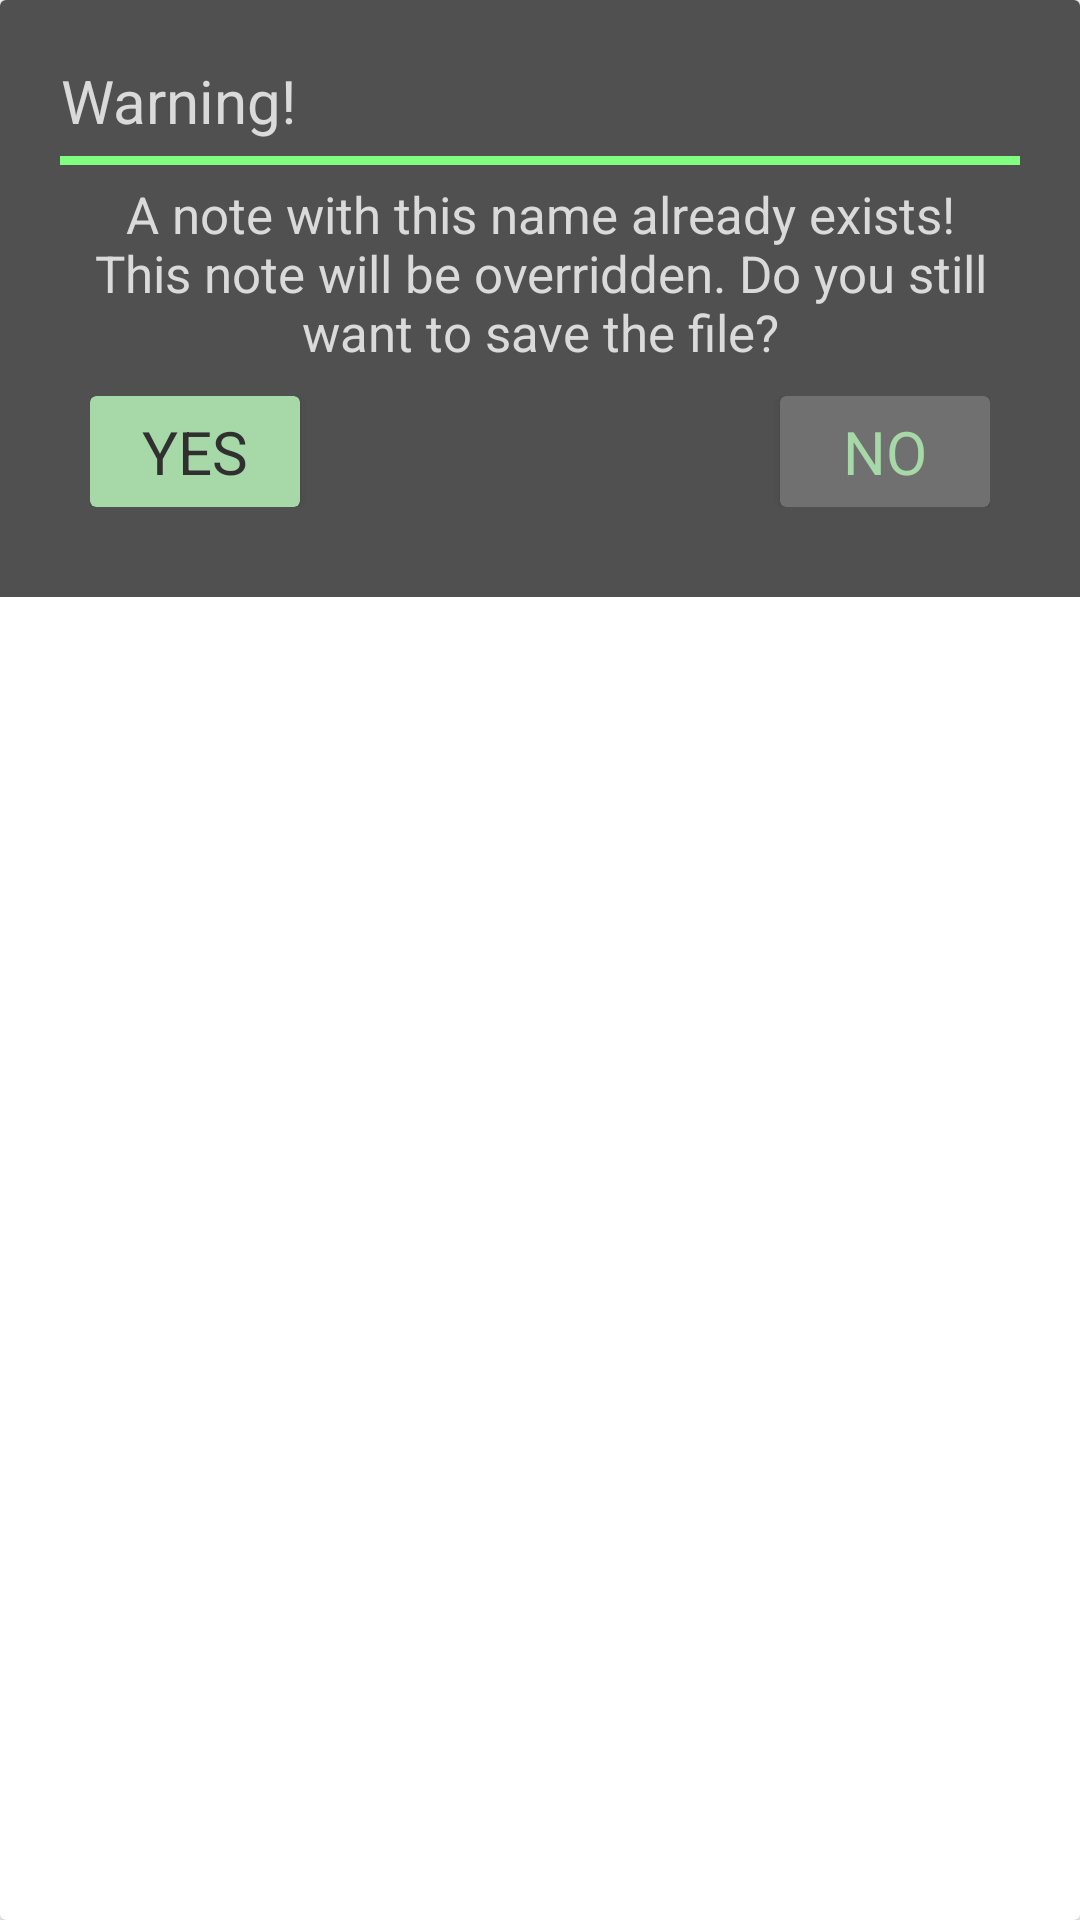

Produce the Android XML layout that renders to this screen, including the resource entries it uses.
<!-- AndroidManifest.xml: application theme Theme.NoteSaver -->
<!-- res/layout/warning_layout.xml -->
<?xml version="1.0" encoding="utf-8"?>
<androidx.cardview.widget.CardView
    xmlns:android="http://schemas.android.com/apk/res/android"
    xmlns:app="http://schemas.android.com/apk/res-auto"
    android:layout_width="match_parent"
    android:layout_height="wrap_content">

    <androidx.constraintlayout.widget.ConstraintLayout
        android:layout_width="match_parent"
        android:layout_height="wrap_content"
        android:padding="20dp"
        android:background="@color/grey_medium"
        app:layout_constraintTop_toTopOf="parent">

        <TextView
            android:id="@+id/warning"
            android:layout_width="wrap_content"
            android:layout_height="wrap_content"
            android:gravity="center"
            android:text="@string/warning"
            android:textColor="@color/text_color"
            android:textSize="20sp"
            android:drawablePadding="5dp"
            app:drawableTint="@color/pale_green"
            app:drawableStartCompat="@drawable/warning"
            app:layout_constraintTop_toTopOf="parent"
            app:layout_constraintStart_toStartOf="parent" />

        <View
            android:id="@+id/line"
            android:layout_width="match_parent"
            android:layout_height="3dp"
            android:layout_marginTop="5dp"
            android:background="@color/light_green"
            app:layout_constraintTop_toBottomOf="@id/warning" />

        <TextView
            android:id="@+id/warning_info"
            android:layout_width="match_parent"
            android:layout_height="wrap_content"
            android:layout_marginTop="5dp"
            android:gravity="center"
            android:text="@string/warning_info"
            android:textColor="@color/text_color"
            android:textSize="17sp"
            app:layout_constraintTop_toBottomOf="@id/line" />

        <androidx.constraintlayout.widget.ConstraintLayout
            android:layout_width="match_parent"
            android:layout_height="wrap_content"
            android:padding="10dp"
            app:layout_constraintTop_toBottomOf="@id/warning_info"
            app:layout_constraintStart_toStartOf="parent"
            app:layout_constraintEnd_toEndOf="parent">

            <androidx.cardview.widget.CardView
                android:id="@+id/yes_button"
                android:layout_width="wrap_content"
                android:layout_height="wrap_content"
                app:cardBackgroundColor="@color/pale_green"
                app:layout_constraintTop_toTopOf="parent"
                app:layout_constraintStart_toStartOf="parent"
                >

                <TextView
                    android:layout_width="70dp"
                    android:layout_height="wrap_content"
                    android:paddingVertical="5dp"
                    android:paddingHorizontal="10dp"
                    android:text="@string/yes"
                    android:gravity="center"
                    android:textColor="@color/grey_dark"
                    android:textSize="20sp" />

            </androidx.cardview.widget.CardView>

            <androidx.cardview.widget.CardView
                android:id="@+id/no_button"
                android:layout_width="wrap_content"
                android:layout_height="wrap_content"
                app:cardBackgroundColor="@color/grey_light"
                app:layout_constraintTop_toTopOf="parent"
                app:layout_constraintEnd_toEndOf="parent"
                >

                <TextView
                    android:layout_width="70dp"
                    android:layout_height="wrap_content"
                    android:paddingVertical="5dp"
                    android:paddingHorizontal="10dp"
                    android:text="@string/no"
                    android:gravity="center"
                    android:textColor="@color/pale_green"
                    android:textSize="20sp" />

            </androidx.cardview.widget.CardView>

        </androidx.constraintlayout.widget.ConstraintLayout>

    </androidx.constraintlayout.widget.ConstraintLayout>

</androidx.cardview.widget.CardView>
<!-- resources referenced by this layout -->
<resources>
  <color name="grey_dark">#303030</color>
  <color name="grey_light">#707070</color>
  <color name="grey_medium">#505050</color>
  <color name="light_green">#80FF80</color>
  <color name="pale_green">#A7D8A7</color>
  <color name="text_color">#DADADA</color>
  <string name="no">NO</string>
  <string name="warning">Warning!</string>
  <string name="warning_info">A note with this name already exists!\nThis note will be overridden. Do you still want to save the file?</string>
  <string name="yes">YES</string>
  <style name="Theme.NoteSaver" parent="Theme.MaterialComponents.DayNight.NoActionBar">
          
          <item name="colorPrimary">@color/grey_medium</item>
          <item name="colorPrimaryVariant">@color/grey_dark</item>
          <item name="colorOnPrimary">@color/white</item>
          
          <item name="colorSecondary">@color/pale_green</item>
          <item name="colorSecondaryVariant">@color/light_green</item>
          <item name="colorOnSecondary">@color/black</item>
          
          <item name="android:statusBarColor" tools:targetApi="l">?attr/colorPrimaryVariant</item>
          
      </style>
  <color name="white">#FFFFFFFF</color>
  <color name="black">#FF000000</color>
</resources>
